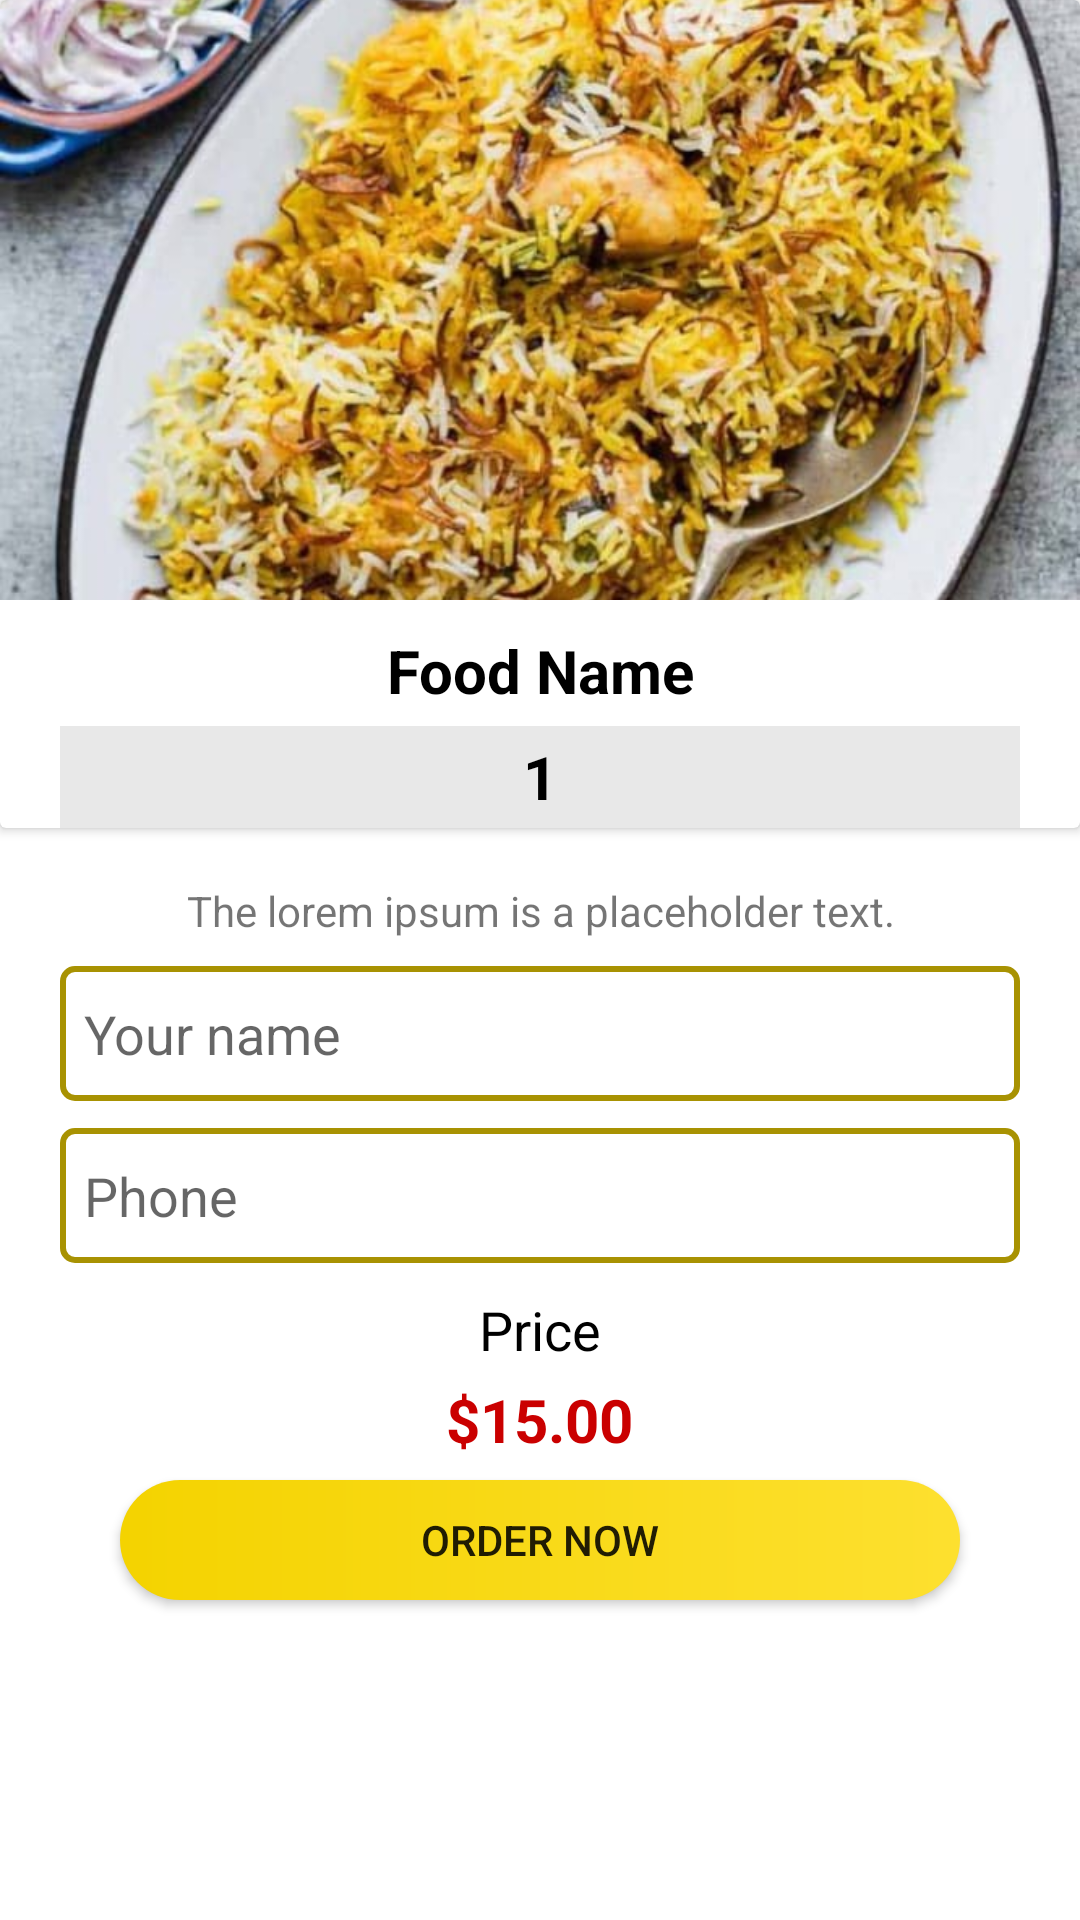

Reconstruct the res/layout file that produces this screen, plus the resources it refers to.
<!-- AndroidManifest.xml: application theme Theme.Foodorder_app_sqlit -->
<!-- res/layout/activity_details.xml -->
<?xml version="1.0" encoding="utf-8"?>
<LinearLayout xmlns:android="http://schemas.android.com/apk/res/android"
    xmlns:app="http://schemas.android.com/apk/res-auto"
    xmlns:tools="http://schemas.android.com/tools"
    android:layout_width="match_parent"
    android:layout_height="match_parent"
    android:orientation="vertical"
    tools:context=".Details_Activity">

    <androidx.cardview.widget.CardView
        android:layout_width="match_parent"
        android:layout_height="wrap_content"
        >
        <LinearLayout
            android:layout_width="match_parent"
            android:layout_height="match_parent"
            android:orientation="vertical"
            >
            <ImageView
                android:layout_width="match_parent"
                android:layout_height="200dp"
                android:src="@drawable/bariyani"
                android:scaleType="centerCrop"
                android:id="@+id/detailImage"
                />
            <TextView
                android:id="@+id/namebox"
                android:layout_width="match_parent"
                android:layout_height="wrap_content"
                android:text="Food Name"
                android:textSize="20sp"
                android:textColor="@color/black"
                android:gravity="center"
                android:layout_marginTop="10dp"
                android:textStyle="bold"

                />
            <LinearLayout
                android:layout_width="match_parent"
                android:layout_height="wrap_content"
                android:layout_marginTop="5dp"
                android:gravity="center"
                android:padding="2dp"
                android:layout_marginStart="20dp"
                android:layout_marginEnd="20dp"
                android:background="@color/orderButtonBackground"
                >

                <ImageView
                    android:layout_width="30dp"
                    android:layout_height="30dp"
                    android:src="@drawable/plusicon"
                    android:id="@+id/add"
                    />
                <TextView
                    android:layout_width="wrap_content"
                    android:layout_height="wrap_content"
                    android:text="1"
                    android:layout_marginTop="0dp"
                    android:textStyle="bold"
                    android:textSize="20sp"
                    android:id="@+id/quntity"
                    android:textColor="@color/black"
                    android:layout_marginStart="5dp"
                    />
                <ImageView
                    android:layout_width="30dp"
                    android:layout_height="30dp"
                    android:src="@drawable/minusicon"
                    android:layout_marginStart="5dp"
                    android:id="@+id/sub"
                    />
            </LinearLayout>
        </LinearLayout>
    </androidx.cardview.widget.CardView>
    <LinearLayout
        android:layout_width="match_parent"
        android:layout_height="match_parent"
        android:orientation="vertical"
        android:layout_marginStart="20dp"
        android:layout_marginEnd="20dp"
        android:layout_marginTop="8dp"
        >
        <TextView
            android:layout_width="match_parent"
            android:layout_height="wrap_content"
            android:text="@string/mytext"
            android:layout_marginTop="10dp"
            android:gravity="center"
            android:id="@+id/DetailDescription"

            />
        <EditText
            android:layout_width="match_parent"
            android:layout_height="45dp"
            android:layout_marginTop="9dp"
            android:hint="Your name"
            android:id="@+id/etName"
            android:paddingLeft="8dp"
            android:background="@drawable/stroke"
            />
        <EditText
            android:layout_width="match_parent"
            android:layout_height="45dp"
            android:layout_marginTop="9dp"
            android:hint="Phone"
            android:id="@+id/etPhone"
            android:paddingLeft="8dp"
            android:background="@drawable/stroke"
            />
        <TextView
            android:layout_width="match_parent"
            android:layout_height="wrap_content"
            android:layout_marginTop="10dp"
            android:text="Price"
            android:id="@+id/detailPricesLable"
            android:textColor="@color/black"
            android:gravity="center"
            android:textSize="18sp"
            />
        <LinearLayout
            android:layout_width="match_parent"
            android:layout_height="wrap_content"
            android:gravity="center"
            >
            <TextView
                android:layout_width="wrap_content"
                android:layout_height="wrap_content"
                android:text="$"
                android:textSize="20sp"
                android:layout_marginTop="3dp"
                android:textColor="@color/red"
                android:textStyle="bold"
                />
            <TextView
                android:layout_width="wrap_content"
                android:layout_height="wrap_content"
                android:text="15.00"
                android:textSize="20sp"
                android:id="@+id/tvorderPrices"
                android:layout_marginTop="3dp"
                android:textColor="@color/red"
                android:textStyle="bold"
                />

        </LinearLayout>
        <Button
            android:layout_width="match_parent"
            android:layout_height="40dp"
            android:background="@drawable/solid"
            android:layout_marginStart="20dp"
            android:layout_marginEnd="20dp"
            android:layout_marginTop="8dp"
            android:text="Order Now"
            android:id="@+id/btnOrderNow"
            />
    </LinearLayout>

</LinearLayout>
<!-- resources referenced by this layout -->
<resources>
  <color name="black">#FF000000</color>
  <color name="orderButtonBackground">#E8E8E8</color>
  <color name="red">#CA0000</color>
  <!-- drawable bariyani: jpeg bitmap (drawable-v24, 129080 bytes) -->
  <!-- drawable solid (drawable-v24) -->
  <?xml version="1.0" encoding="utf-8"?>
  <shape xmlns:android="http://schemas.android.com/apk/res/android">
  <gradient android:startColor="@color/yellow" android:endColor="@color/gradientEndColor" android:angle="360"/>
      <corners android:radius="20dp"/>
  
  </shape>
  <!-- drawable stroke (drawable-v24) -->
  <?xml version="1.0" encoding="utf-8"?>
  <shape xmlns:android="http://schemas.android.com/apk/res/android">
  <stroke android:color="@color/etStrokeColor" android:width="2dp"/>
      <corners android:radius="4dp"/>
  </shape>
  <string name="mytext">The lorem ipsum is a placeholder text.</string>
  <style name="Theme.Foodorder_app_sqlit" parent="Theme.MaterialComponents.DayNight">
          
          <item name="colorPrimary">#FFC107</item>
          <item name="colorPrimaryVariant">@color/purple_700</item>
          <item name="colorOnPrimary">@color/white</item>
          
          <item name="colorSecondary">@color/teal_200</item>
          <item name="colorSecondaryVariant">@color/teal_700</item>
          <item name="colorOnSecondary">@color/black</item>
          
          <item name="android:statusBarColor">#FFC107</item>
          
      </style>
  <color name="yellow">#f4d300</color>
  <color name="gradientEndColor">#FDE02F</color>
  <color name="etStrokeColor">#A89202</color>
  <color name="purple_700">#FF3700B3</color>
  <color name="white">#FFFFFFFF</color>
  <color name="teal_200">#FF03DAC5</color>
  <color name="teal_700">#FF018786</color>
</resources>
